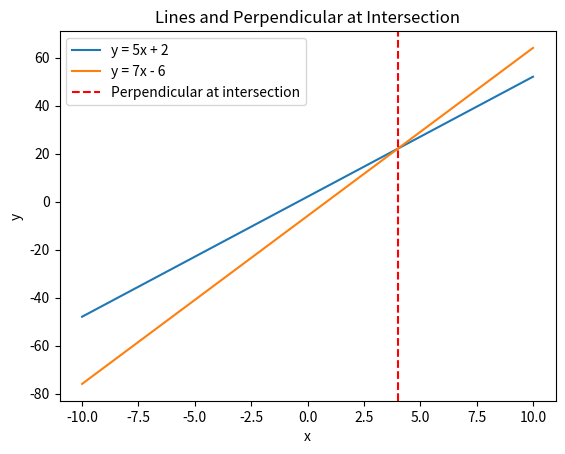

Write the Python code that produced this figure. (Note: this script raises an exception after producing the figure.)
import matplotlib.pyplot as plt
import numpy as np

# Define x range
x = np.linspace(-10, 10, 400)

# Define the two lines
y1 = 5 * x + 2
y2 = 7 * x - 6

# Calculate intersection point
# 5x + 2 = 7x - 6 => 2x = 8 => x = 4
x_intersect = 4
y_intersect = 5 * x_intersect + 2

# Plot lines
plt.plot(x, y1, label='y = 5x + 2')
plt.plot(x, y2, label='y = 7x - 6')

# Plot perpendicular line to x-axis at intersection
plt.axvline(x=x_intersect, color='red', linestyle='--', label='Perpendicular at intersection')

# Labels and legend
plt.xlabel('x')
plt.ylabel('y')
plt.title('Lines and Perpendicular at Intersection')
plt.legend()

# Save figure
plt.savefig('/examples/images/two_lines_perpendicular.png')
plt.close()


# Compute intersection and print summary
m1, b1 = 5, 2
m2, b2 = 7, -6
x_intersect = (b2 - b1) / (m1 - m2)
y_intersect = m1 * x_intersect + b1
print(f"The lines y=5x+2 and y=7x-6 intersect at ({x_intersect}, {y_intersect}). A perpendicular to the x-axis at x={x_intersect} was drawn.")